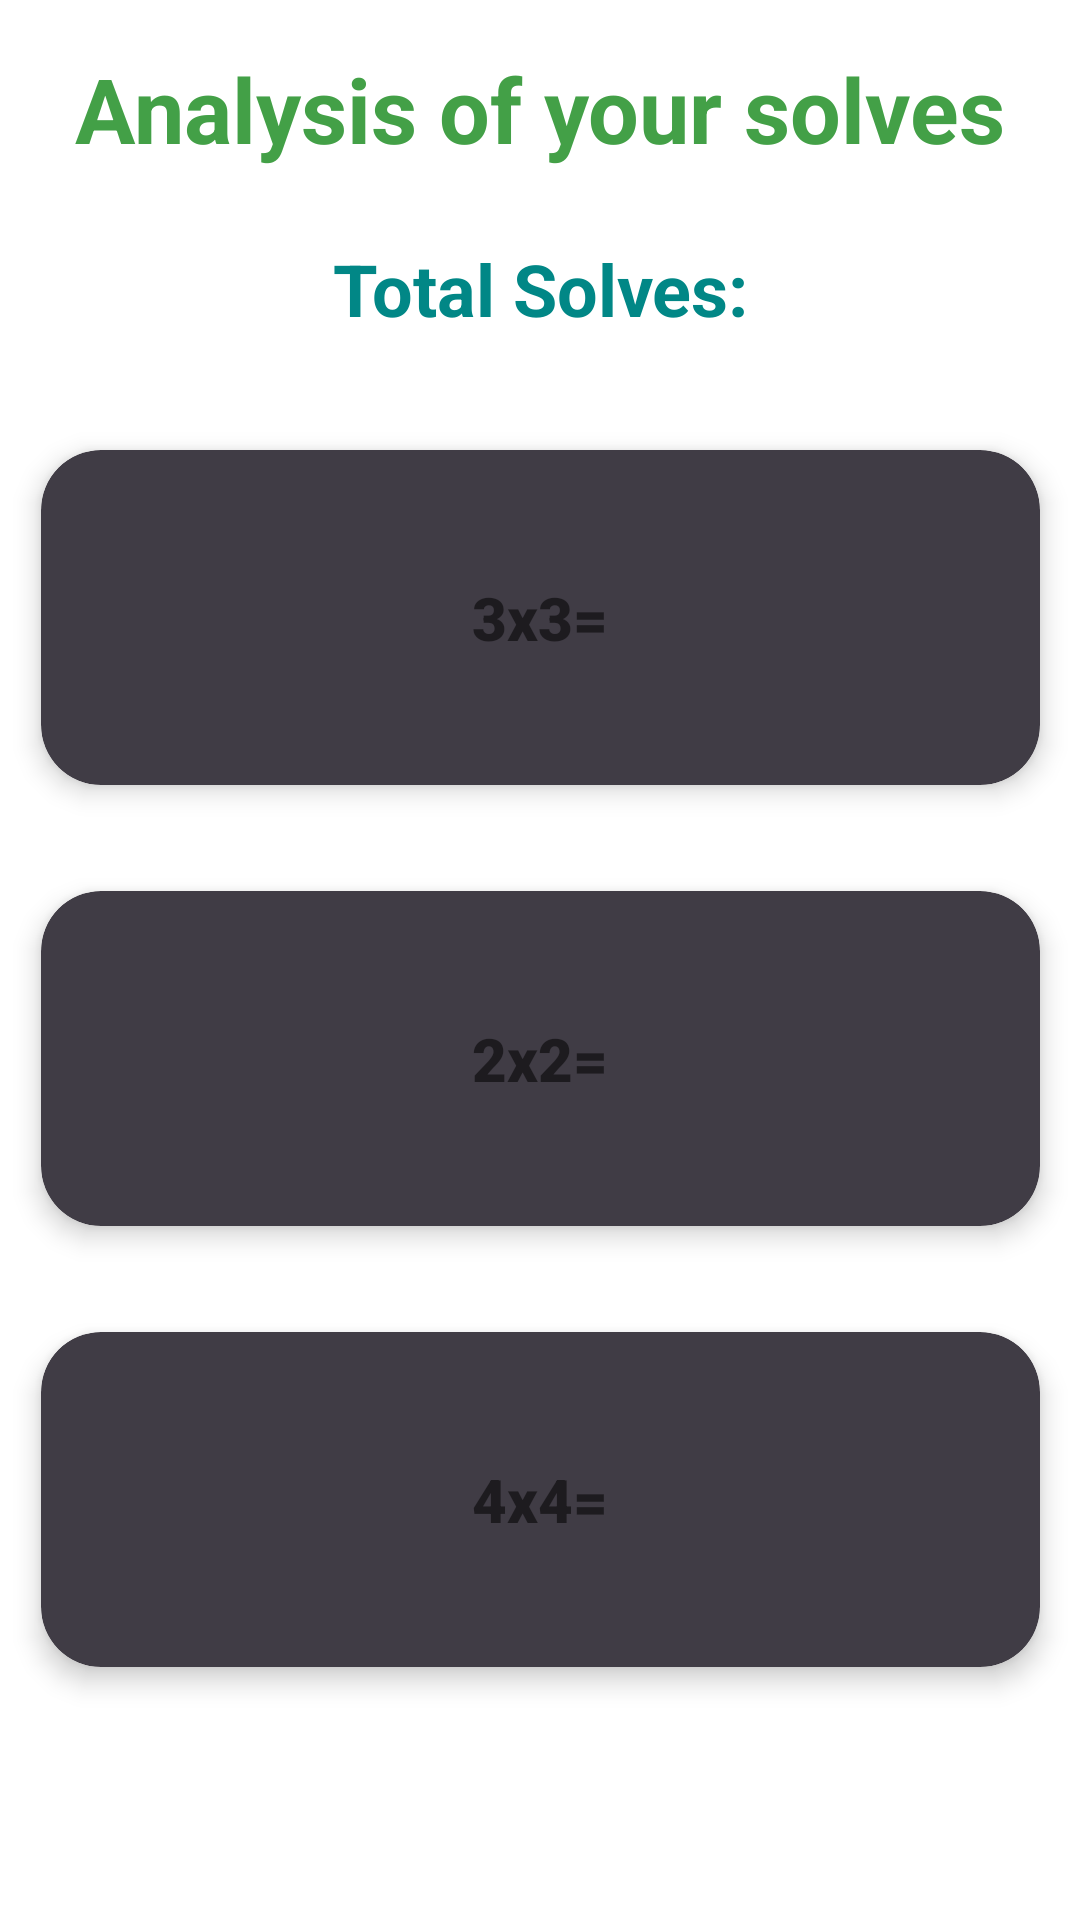

This screen was rendered from an Android layout file. Write that file and the resources it references.
<!-- AndroidManifest.xml: application theme Theme.RubixCubeSolver -->
<!-- res/layout/fragment_your_solves.xml -->
<?xml version="1.0" encoding="utf-8"?>
<androidx.constraintlayout.widget.ConstraintLayout xmlns:android="http://schemas.android.com/apk/res/android"
    xmlns:app="http://schemas.android.com/apk/res-auto"
    xmlns:tools="http://schemas.android.com/tools"
    android:id="@+id/YourSolvesFragment"
    android:layout_width="match_parent"
    android:layout_height="match_parent"
    tools:context=".MainActivity">


    <androidx.cardview.widget.CardView
        android:id="@+id/card_view"
        android:layout_width="355dp"
        android:layout_height="139dp"
        android:layout_gravity="center"
        android:layout_marginStart="32dp"
        android:layout_marginTop="16dp"
        android:layout_marginEnd="32dp"
        app:cardBackgroundColor="#403C45"
        app:cardCornerRadius="20dp"
        app:cardElevation="5dp"
        app:cardPreventCornerOverlap="true"
        app:cardUseCompatPadding="true"
        app:layout_constraintEnd_toEndOf="parent"
        app:layout_constraintStart_toStartOf="parent"
        app:layout_constraintTop_toBottomOf="@+id/totalSolves">

        <TextView
            android:id="@+id/text_3x3"
            android:layout_width="match_parent"
            android:layout_height="match_parent"
            android:autoLink="all"
            android:autoText="true"
            android:fontFamily="sans-serif-black"
            android:foregroundGravity="center"
            android:gravity="center"
            android:minWidth="48dp"
            android:minHeight="48dp"
            android:text="3x3="
            android:textSize="20sp" />

    </androidx.cardview.widget.CardView>

    <androidx.cardview.widget.CardView
        android:id="@+id/card_view2x2"
        android:layout_width="355dp"
        android:layout_height="139dp"
        android:layout_gravity="center"
        android:layout_marginStart="32dp"
        android:layout_marginTop="8dp"
        android:layout_marginEnd="32dp"
        app:cardBackgroundColor="#403C45"
        app:cardCornerRadius="20dp"
        app:cardElevation="5dp"
        app:cardPreventCornerOverlap="true"
        app:cardUseCompatPadding="true"
        app:layout_constraintEnd_toEndOf="parent"
        app:layout_constraintStart_toStartOf="parent"
        app:layout_constraintTop_toBottomOf="@+id/card_view">

        <TextView
            android:id="@+id/text_2x2"
            android:layout_width="match_parent"
            android:layout_height="match_parent"
            android:autoLink="all"
            android:autoText="true"
            android:fontFamily="sans-serif-black"
            android:foregroundGravity="center"
            android:gravity="center"
            android:minWidth="48dp"
            android:minHeight="48dp"
            android:text="2x2="
            android:textSize="20sp" />

    </androidx.cardview.widget.CardView>

    <androidx.cardview.widget.CardView
        android:id="@+id/card_view4x4"
        android:layout_width="355dp"
        android:layout_height="139dp"
        android:layout_gravity="center"
        android:layout_marginStart="32dp"
        android:layout_marginTop="8dp"
        android:layout_marginEnd="32dp"
        app:cardBackgroundColor="#403C45"
        app:cardCornerRadius="20dp"
        app:cardElevation="5dp"
        app:cardPreventCornerOverlap="true"
        app:cardUseCompatPadding="true"
        app:layout_constraintEnd_toEndOf="parent"
        app:layout_constraintStart_toStartOf="parent"
        app:layout_constraintTop_toBottomOf="@+id/card_view2x2">

        <TextView
            android:id="@+id/text_4x4"
            android:layout_width="match_parent"
            android:layout_height="match_parent"
            android:autoLink="all"
            android:autoText="true"
            android:fontFamily="sans-serif-black"
            android:foregroundGravity="center"
            android:gravity="center"
            android:minWidth="48dp"
            android:minHeight="48dp"
            android:text="4x4="
            android:textSize="20sp" />

    </androidx.cardview.widget.CardView>

    <TextView
        android:id="@+id/totalSolves"
        android:layout_width="0dp"
        android:layout_height="wrap_content"
        android:layout_marginTop="16dp"
        android:autoText="true"
        android:gravity="center"
        android:minHeight="48dp"
        android:text="Total Solves:"
        android:textColor="@color/teal_700"
        android:textSize="24sp"
        android:textStyle="bold"
        app:layout_constraintEnd_toEndOf="parent"
        app:layout_constraintHorizontal_bias="0.0"
        app:layout_constraintStart_toStartOf="parent"
        app:layout_constraintTop_toBottomOf="@+id/Title" />

    <TextView
        android:id="@+id/Title"
        android:layout_width="0dp"
        android:layout_height="wrap_content"
        android:layout_marginTop="16dp"
        android:gravity="center"
        android:text="Analysis of your solves"
        android:textColor="#43a047"
        android:textSize="30dp"
        android:textStyle="bold"
        app:layout_constraintEnd_toEndOf="parent"
        app:layout_constraintStart_toStartOf="parent"
        app:layout_constraintTop_toTopOf="parent" />


</androidx.constraintlayout.widget.ConstraintLayout>
<!-- resources referenced by this layout -->
<resources>
  <color name="teal_700">#FF018786</color>
  <style name="Theme.RubixCubeSolver" parent="Theme.MaterialComponents.DayNight.NoActionBar">
          
          <item name="colorPrimary">@color/teal_200</item>
          <item name="colorPrimaryVariant">#196A73</item>
          <item name="colorOnPrimary">@color/black</item>
          
          <item name="colorSecondary">@color/teal_200</item>
          <item name="colorSecondaryVariant">@color/teal_700</item>
          <item name="colorOnSecondary">@color/black</item>
          
          <item name="android:statusBarColor" tools:targetApi="l">?attr/colorPrimaryVariant</item>
          
          <item name="android:windowContentTransitions">true</item>
          <item name="android:windowEnterTransition">@transition/explode</item>
          <item name="android:windowExitTransition">@transition/explode</item>
          <item name="android:actionMenuTextColor">@color/black</item>
      </style>
  <color name="teal_200">#FF03DAC5</color>
  <color name="black">#FF000000</color>
</resources>
